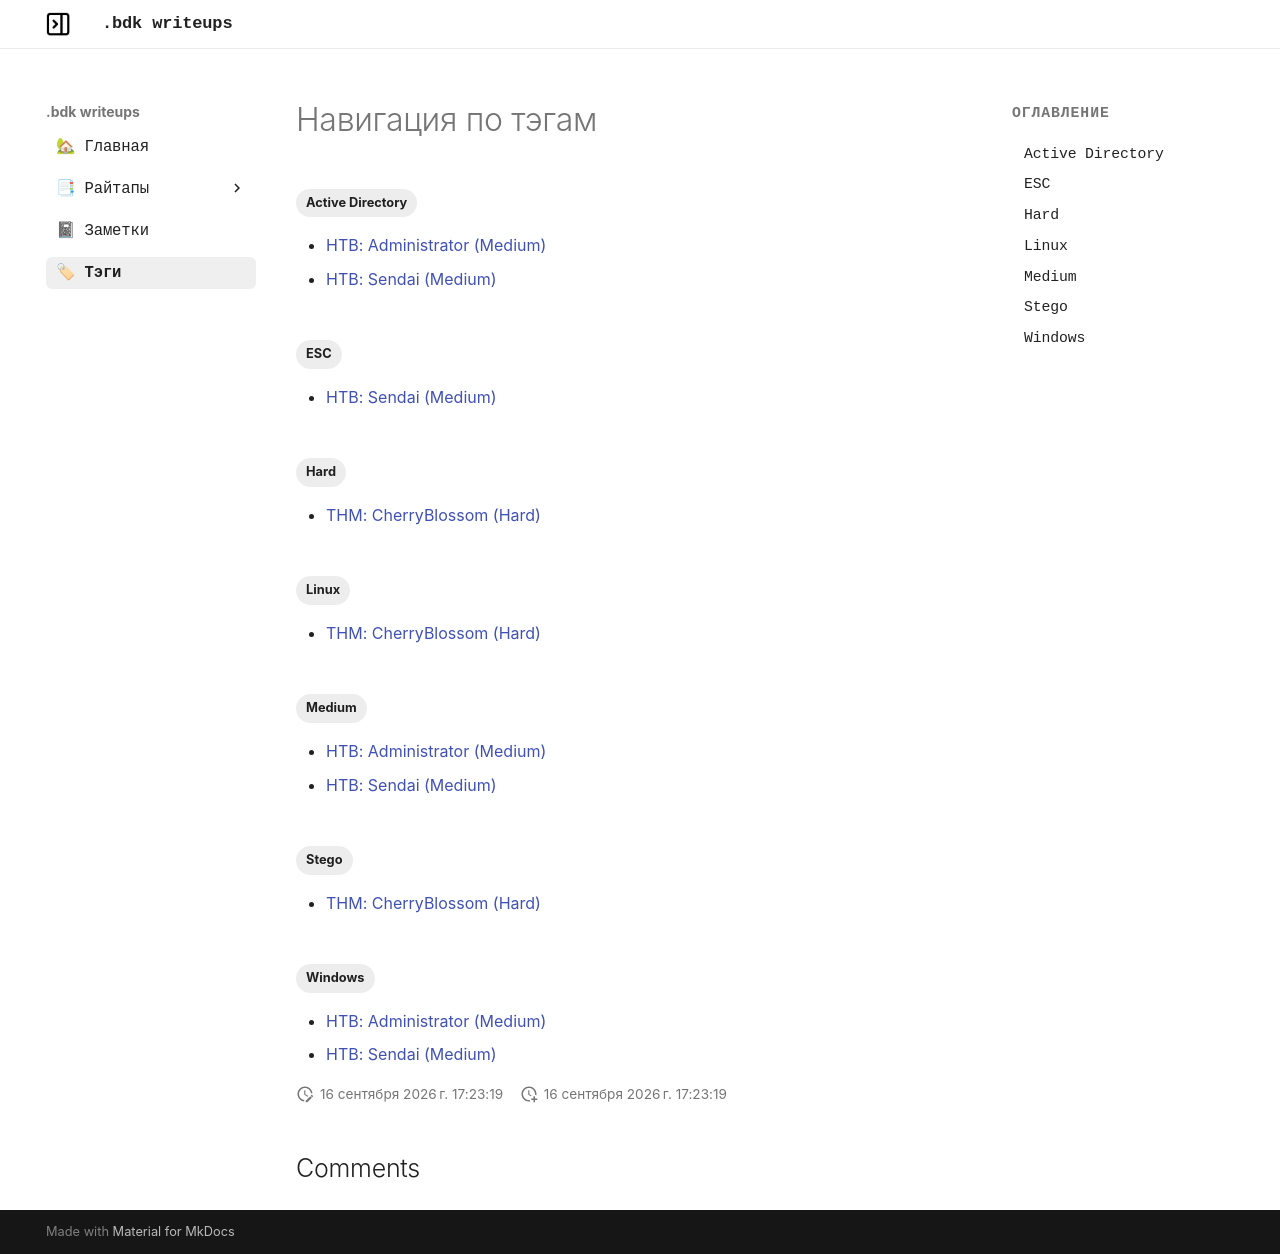

repository: bdk44/bdk-writeups · page: tags/index.html · generator: mkdocs

# Навигация по тэгам

[TAGS]
